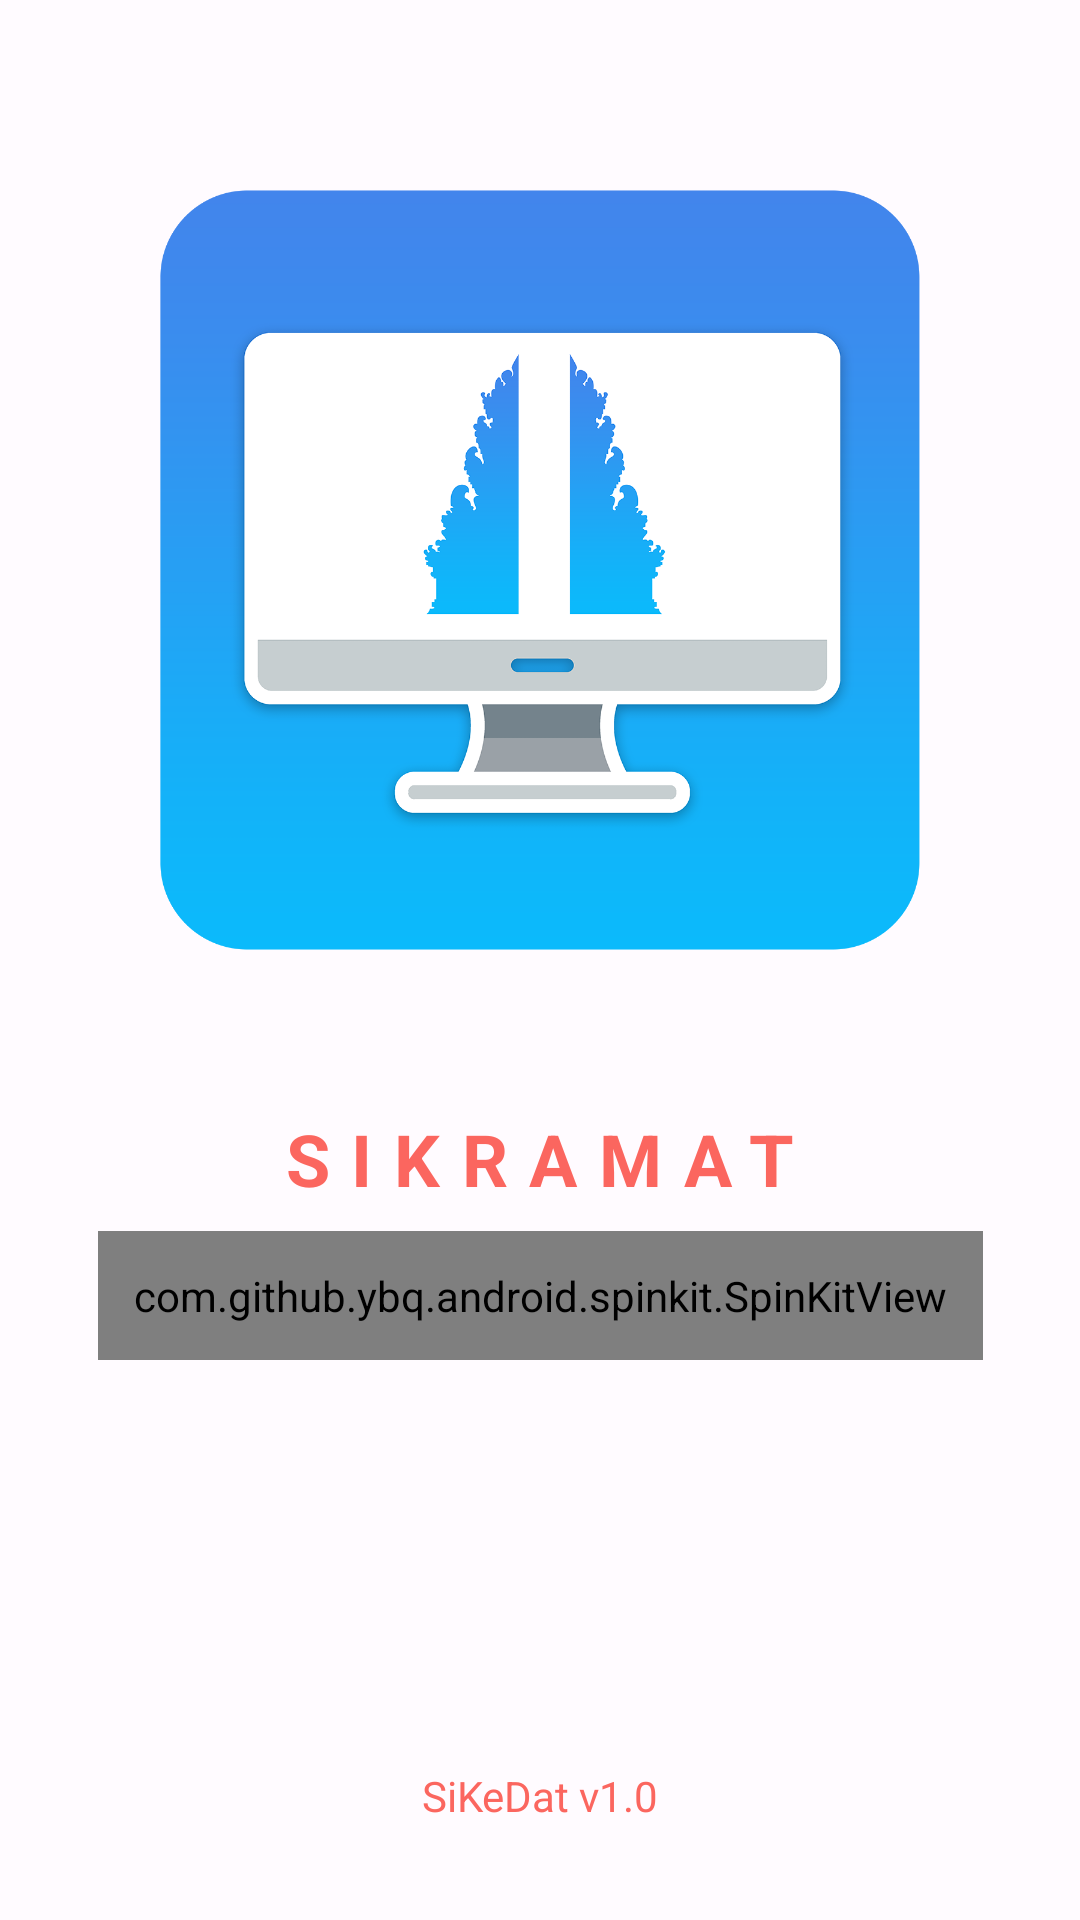

Reconstruct the res/layout file that produces this screen, plus the resources it refers to.
<!-- AndroidManifest.xml: application theme Theme.SiKeDat -->
<!-- res/layout/activity_main.xml -->
<?xml version="1.0" encoding="utf-8"?>
<androidx.constraintlayout.motion.widget.MotionLayout
    xmlns:android="http://schemas.android.com/apk/res/android"
    xmlns:app="http://schemas.android.com/apk/res-auto"
    xmlns:tools="http://schemas.android.com/tools"
    android:layout_width="match_parent"
    android:layout_height="match_parent"
    app:layoutDescription="@xml/activity_main_scene"
    tools:context=".activity.MainActivity">

    <ImageView
        android:id="@+id/splash_image_bg"
        android:layout_marginTop="40dp"
        android:layout_width="300dp"
        android:layout_height="300dp"
        android:layout_gravity="center"
        app:layout_constraintTop_toTopOf="parent"
        app:layout_constraintEnd_toEndOf="parent"
        app:layout_constraintStart_toStartOf="parent"
        app:srcCompat="@drawable/sikedat_logo" />

    <TextView
        android:id="@+id/smart_posyandu_text"
        android:layout_width="wrap_content"
        android:layout_height="wrap_content"
        android:layout_marginTop="30dp"
        android:letterSpacing="0.3"
        android:textStyle="bold"
        android:text="@string/app_name"
        android:textAllCaps="true"
        android:textColor="@color/primaryColor"
        android:textSize="24sp"
        android:visibility="visible"
        app:layout_constraintEnd_toEndOf="parent"
        app:layout_constraintStart_toStartOf="parent"
        app:layout_constraintTop_toBottomOf="@id/splash_image_bg" />

    <com.github.ybq.android.spinkit.SpinKitView
        android:id="@+id/spin_kit"
        style="@style/SpinKitView.DoubleBounce"
        android:layout_width="wrap_content"
        android:layout_height="wrap_content"
        android:layout_gravity="center"
        android:layout_marginTop="8dp"
        android:padding="12dp"
        app:SpinKit_Color="@color/primaryColor"
        app:layout_constraintEnd_toEndOf="parent"
        app:layout_constraintStart_toStartOf="parent"
        app:layout_constraintTop_toBottomOf="@+id/smart_posyandu_text" />

    <TextView
        android:id="@+id/sipandu_text"
        android:layout_width="wrap_content"
        android:layout_height="wrap_content"
        android:layout_marginBottom="32dp"
        android:text="SiKeDat v1.0"
        android:textColor="@color/primaryColor"
        app:layout_constraintBottom_toBottomOf="parent"
        app:layout_constraintEnd_toEndOf="parent"
        app:layout_constraintStart_toStartOf="parent" />

</androidx.constraintlayout.motion.widget.MotionLayout>
<!-- resources referenced by this layout -->
<resources>
  <color name="primaryColor">#fb665f</color>
  <string name="app_name">SIKRAMAT</string>
  <style name="ShapeAppearance.App.SmallComponent" parent="ShapeAppearance.MaterialComponents.SmallComponent">
          <item name="cornerFamily">rounded</item>
          <item name="cornerSize">50%</item>
      </style>
  <color name="md_theme_light_primary">#AF2E2C</color>
  <color name="md_theme_light_onPrimary">#FFFFFF</color>
  <color name="md_theme_light_primaryContainer">#FFDAD6</color>
  <color name="md_theme_light_onPrimaryContainer">#410003</color>
  <color name="md_theme_light_secondary">#9C413C</color>
  <color name="md_theme_light_onSecondary">#FFFFFF</color>
  <color name="md_theme_light_secondaryContainer">#FFDAD6</color>
  <color name="md_theme_light_onSecondaryContainer">#410003</color>
  <color name="md_theme_light_tertiary">#725B2E</color>
  <color name="md_theme_light_onTertiary">#FFFFFF</color>
  <color name="md_theme_light_tertiaryContainer">#FEDEA6</color>
  <color name="md_theme_light_onTertiaryContainer">#261900</color>
  <color name="md_theme_light_error">#BA1A1A</color>
  <color name="md_theme_light_errorContainer">#FFDAD6</color>
  <color name="md_theme_light_onError">#FFFFFF</color>
  <color name="md_theme_light_onErrorContainer">#410002</color>
  <color name="md_theme_light_background">#FFFBFF</color>
  <color name="md_theme_light_onBackground">#201A19</color>
  <color name="md_theme_light_surface">#FFFBFF</color>
  <color name="md_theme_light_onSurface">#201A19</color>
  <color name="md_theme_light_surfaceVariant">#F5DDDB</color>
  <color name="md_theme_light_onSurfaceVariant">#534342</color>
  <color name="md_theme_light_outline">#857371</color>
  <color name="md_theme_light_inverseOnSurface">#FBEEEC</color>
  <color name="md_theme_light_inverseSurface">#362F2E</color>
  <color name="md_theme_light_inversePrimary">#FFB3AD</color>
</resources>
